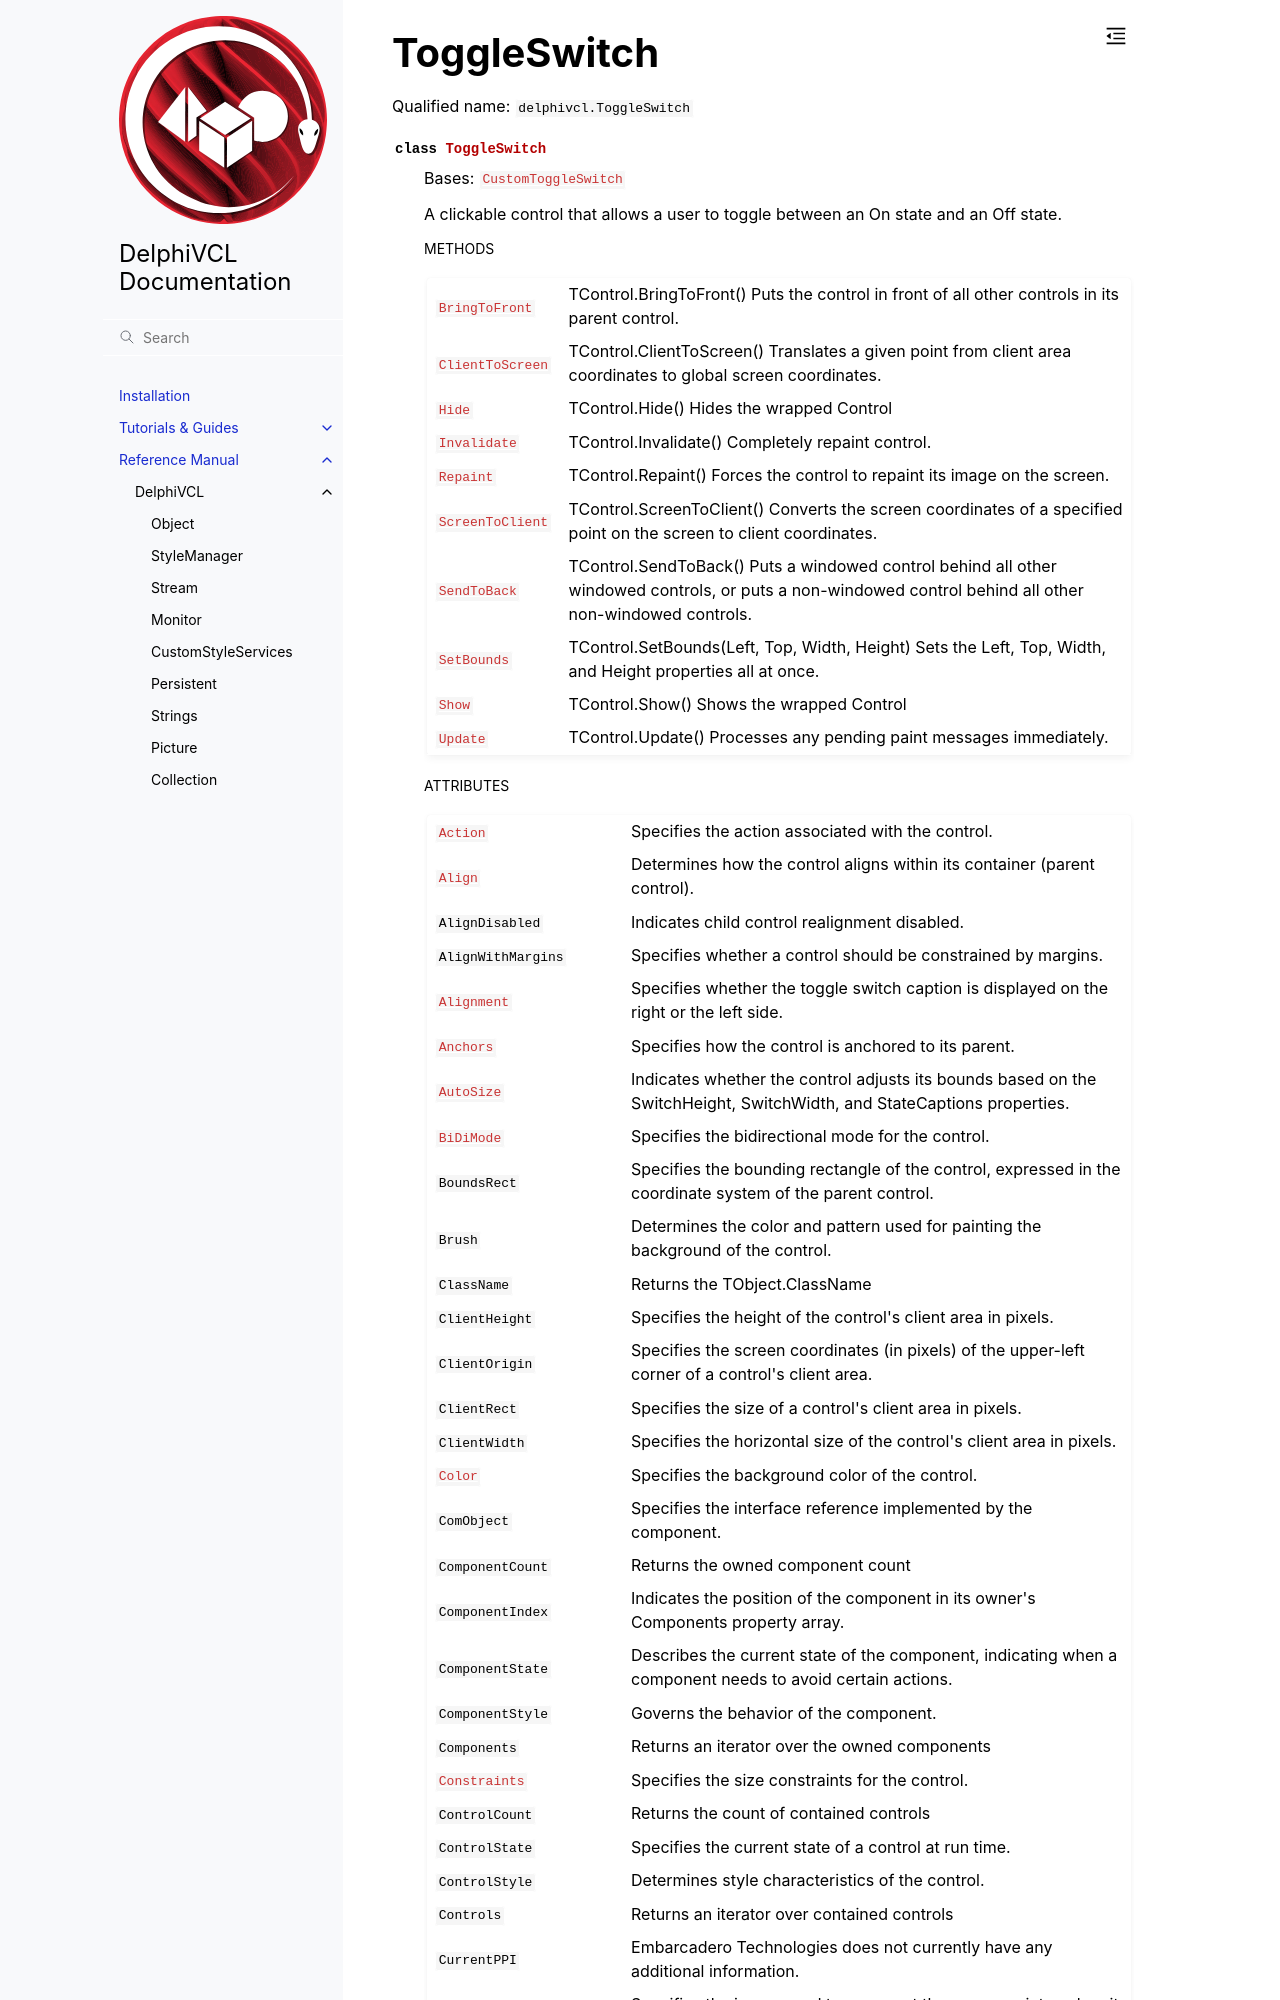

repository: Embarcadero/DelphiVCL4Python · page: reference/delphivcl.ToggleSwitch.html · generator: sphinx

ToggleSwitch
============

Qualified name: ``delphivcl.ToggleSwitch``

.. currentmodule:: delphivcl

.. autoclass:: ToggleSwitch
   :show-inheritance:
   :members:

   
   .. rubric:: Methods

   .. autosummary::
      :nosignatures:
      
      ~ToggleSwitch.Assign
      ~ToggleSwitch.BindMethodsToEvents
      ~ToggleSwitch.BringToFront
      ~ToggleSwitch.ClientToScreen
      ~ToggleSwitch.Free
      ~ToggleSwitch.GetNamePath
      ~ToggleSwitch.Ge
